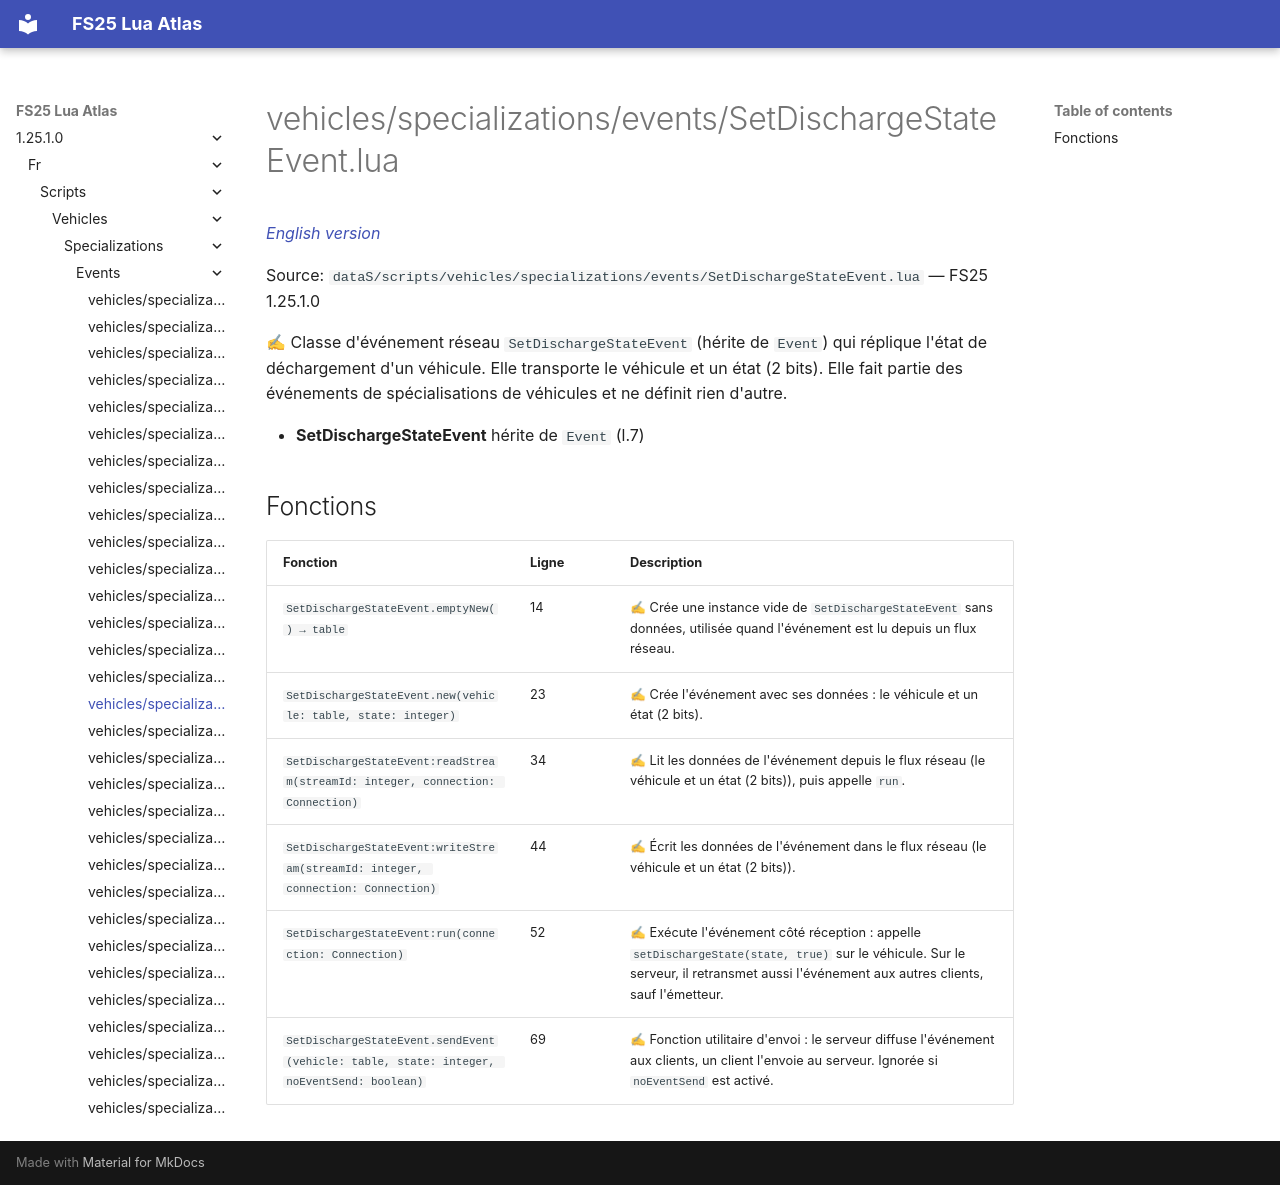

repository: Tim0219800/fs25-lua-atlas · page: 1.25.1.0/fr/scripts/vehicles/specializations/events/SetDischargeStateEvent.html · generator: mkdocs

# vehicles/specializations/events/SetDischargeStateEvent.lua

*[English version](../../../../../scripts/vehicles/specializations/events/SetDischargeStateEvent.md)*

Source: `dataS/scripts/vehicles/specializations/events/SetDischargeStateEvent.lua` — FS25 1.25.1.0

✍ Classe d'événement réseau `SetDischargeStateEvent` (hérite de `Event`) qui réplique l'état de déchargement d'un véhicule. Elle transporte le véhicule et un état (2 bits). Elle fait partie des événements de spécialisations de véhicules et ne définit rien d'autre.

- **SetDischargeStateEvent** hérite de `Event` (l.7)

## Fonctions

| Fonction | Ligne | Description |
|---|---|---|
| `SetDischargeStateEvent.emptyNew() → table` | 14 | ✍ Crée une instance vide de `SetDischargeStateEvent` sans données, utilisée quand l'événement est lu depuis un flux réseau. |
| `SetDischargeStateEvent.new(vehicle: table, state: integer)` | 23 | ✍ Crée l'événement avec ses données : le véhicule et un état (2 bits). |
| `SetDischargeStateEvent:readStream(streamId: integer, connection: Connection)` | 34 | ✍ Lit les données de l'événement depuis le flux réseau (le véhicule et un état (2 bits)), puis appelle `run`. |
| `SetDischargeStateEvent:writeStream(streamId: integer, connection: Connection)` | 44 | ✍ Écrit les données de l'événement dans le flux réseau (le véhicule et un état (2 bits)). |
| `SetDischargeStateEvent:run(connection: Connection)` | 52 | ✍ Exécute l'événement côté réception : appelle `setDischargeState(state, true)` sur le véhicule. Sur le serveur, il retransmet aussi l'événement aux autres clients, sauf l'émetteur. |
| `SetDischargeStateEvent.sendEvent(vehicle: table, state: integer, noEventSend: boolean)` | 69 | ✍ Fonction utilitaire d'envoi : le serveur diffuse l'événement aux clients, un client l'envoie au serveur. Ignorée si `noEventSend` est activé. |
